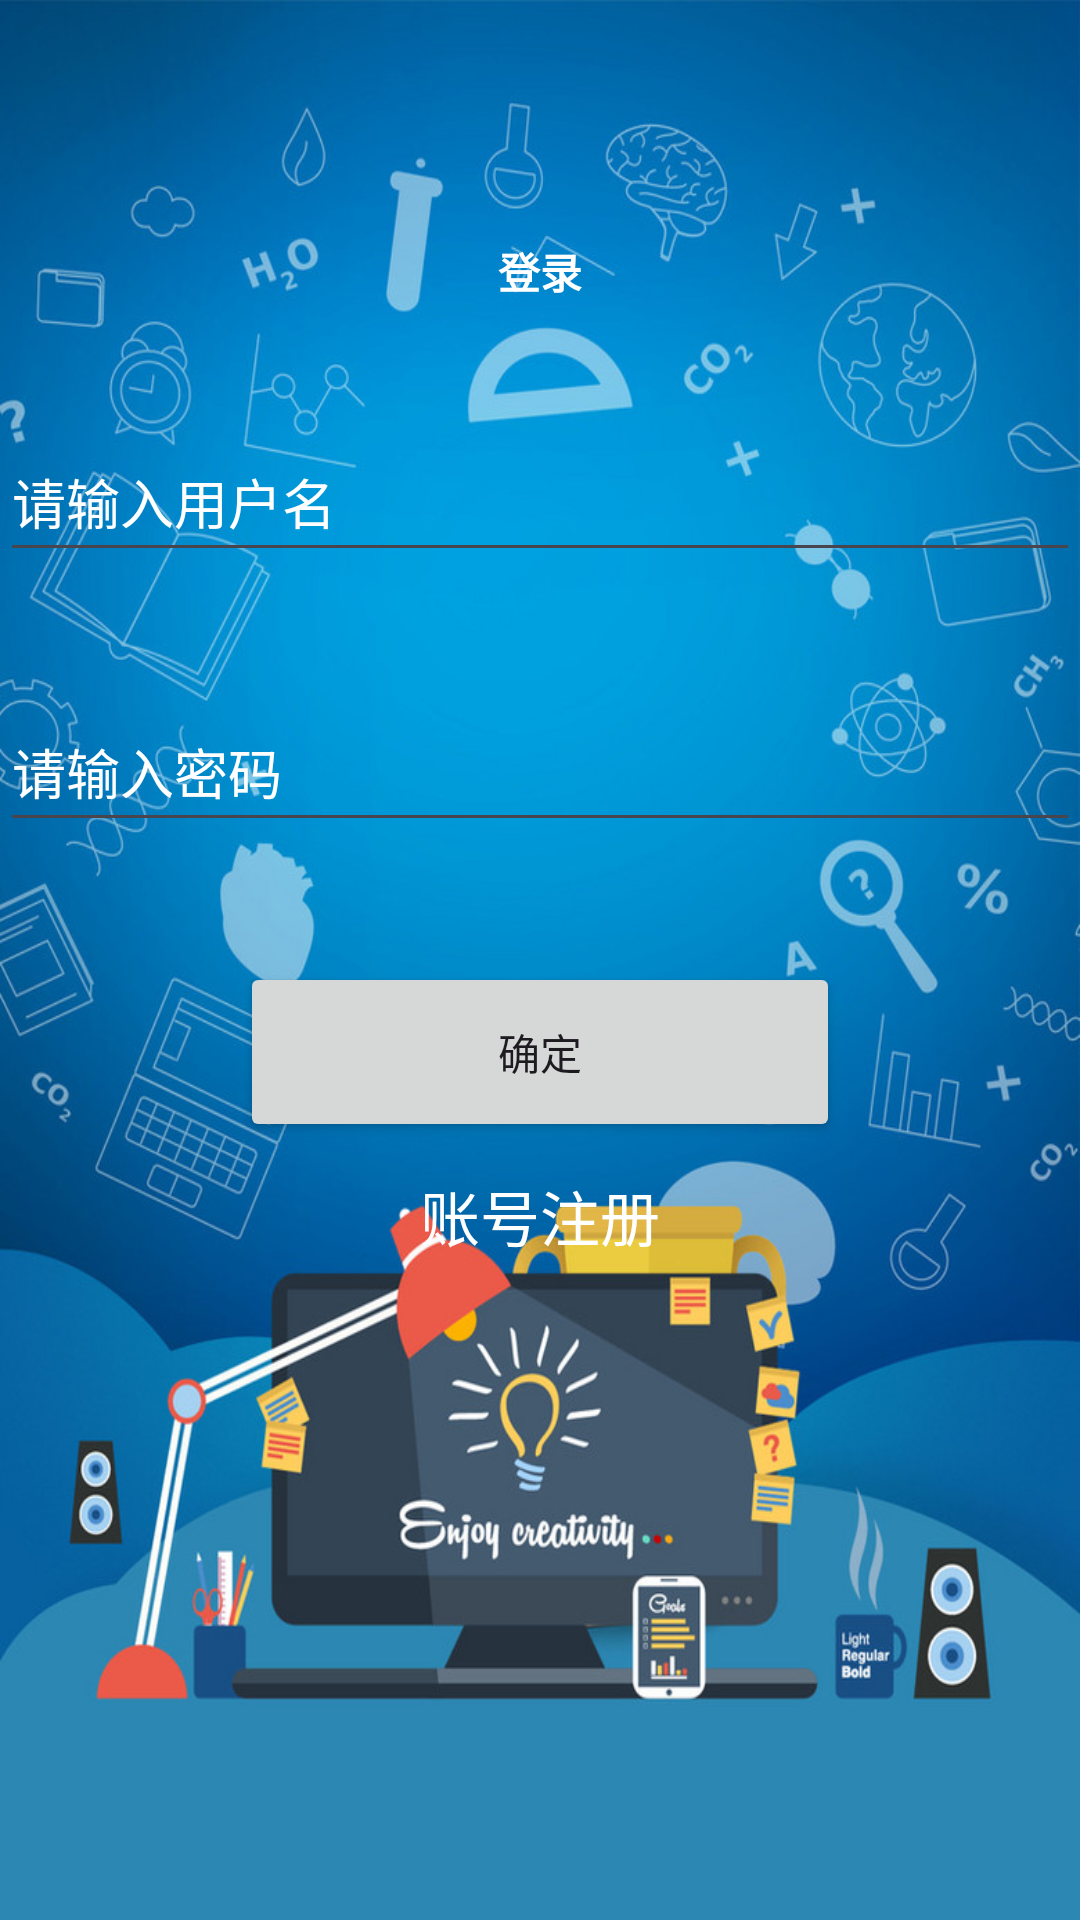

Android layout source for this screen:
<!-- AndroidManifest.xml: application theme Theme.Huadong -->
<!-- res/layout/activity_login.xml -->
<?xml version="1.0" encoding="utf-8"?>
<androidx.constraintlayout.widget.ConstraintLayout xmlns:android="http://schemas.android.com/apk/res/android"
    android:layout_width="match_parent"
    xmlns:app="http://schemas.android.com/apk/res-auto"
    android:background="@drawable/login"
    android:layout_height="match_parent">
    <LinearLayout
        android:layout_width="match_parent"
        android:layout_height="match_parent"
        android:orientation="vertical"
        >
        <TextView
            android:id="@+id/id_tv_title"
            android:layout_width="wrap_content"
            android:layout_height="wrap_content"
            android:layout_gravity="center"
            android:text="登录"
            android:textColor="#ffffff"
            android:textStyle="bold"
            android:layout_marginTop="80dp"
            />
        <EditText
            android:id="@+id/id_et_username"
            android:layout_width="match_parent"
            android:layout_height="50dp"
            android:layout_marginTop="40dp"
            android:hint="请输入用户名"
            android:textColorHint="#ffffff"
            android:inputType="text"
            android:textColor="#ffffff"/>
        <EditText
            android:id="@+id/id_et_password"
            android:layout_width="match_parent"
            android:layout_height="50dp"
            android:layout_marginTop="40dp"
            android:hint="请输入密码"
            android:textColorHint="#ffffff"
            android:inputType="textPassword"
            android:textColor="#ffffff"
            />

        <Button
            android:id="@+id/id_btn_login"
            android:layout_width="200dp"
            android:layout_height="60dp"
            android:layout_gravity="center"
            android:layout_marginTop="40dp"
            app:backgroundTint="@null"
            android:text="确定" />
        <TextView
            android:id="@+id/id_tv_register"
            android:layout_marginTop="10dp"
            android:layout_width="wrap_content"
            android:layout_height="wrap_content"
            android:layout_gravity="center_horizontal"
            android:textColor="#ffffff"
            android:text="账号注册"
            android:textSize="20sp"/>



    </LinearLayout>

</androidx.constraintlayout.widget.ConstraintLayout>
<!-- resources referenced by this layout -->
<resources>
  <!-- drawable login: jpg bitmap (drawable-xxhdpi, 159184 bytes) -->
  <style name="Theme.Huadong" parent="Base.Theme.Huadong" />
  <style name="Base.Theme.Huadong" parent="Theme.Material3.Light.NoActionBar">
          
          
      </style>
</resources>
